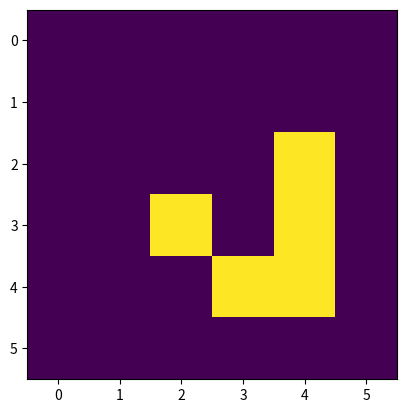

Write Python code to recreate this figure.
import numpy as np
import matplotlib.pyplot as plt
import matplotlib.animation as anim


# represent grid
x = np.array([[0, 0, 255], [255, 255, 0], [0, 255, 0]])
plt.imshow(x, interpolation='nearest')
plt.show()  # with default colormap, off is purple and on is yellow


# random initial conditions
p = 0.9
N = 4
x = np.random.choice([0, 255], N**2, p=[1-p, p]).reshape(N, N)
plt.imshow(x, interpolation='nearest')
plt.show()


# adding gliders
def add_glider(i, j, grid):
    """adds a glider with top left cell at (i, j)"""
    glider = np.array([[0, 0, 255],
                       [255, 0, 255],
                       [0, 255, 255]])
    grid[i:i+3, j:j+3] = glider
N = 6
grid = np.zeros(N**2).reshape(N, N)
add_glider(2, 2, grid)
plt.imshow(grid, interpolation='nearest')
plt.show()



